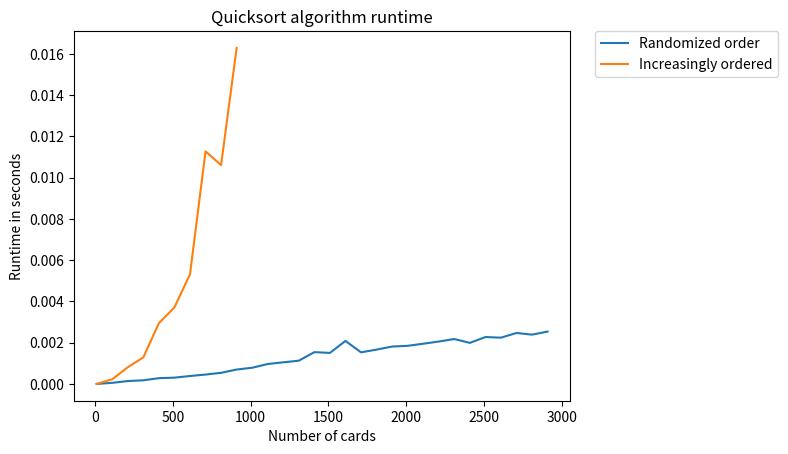

Write the Python code that produced this figure.
import random
import time
import matplotlib.pyplot as plt

def start_sort(myList):
    """Starts the quicksort by evaluating starting and 
       ending index of the list.
    
    Args:
        myList: List that is to be sorted.
    Returns:
        quicksort(myList, start, end): Calls the quicksort function.
        myList: List that is to be sorted.
        start: The starting index of the input list.
        end: The ending index of the list.
    """
    start = 0
    end = len(myList) - 1
    return quicksort(myList, start, end)

def quicksort(myList, start, end):
    """Regulates the pivot selection by calling the partition function
       and calls for further quicksorts of the halved lists.
    
    Args:
        myList: List that is to be sorted.
        start: The starting index of the list/partition.
        end: The ending index of the list/partition.
    Returns:
        Returns the sorted list.
    """
    if start < end:
        pivot = partition(myList, start, end)
        quicksort(myList, start, pivot-1)
        quicksort(myList, pivot+1, end)
    return myList

def partition(myList, start, end):
    """Moves the right and left pointer and changes the numbers
       within the list according to the Quicksort principle until 
       the pointers cross. The index for selecting the new pivot 
       is returned.
    
    Args:
        myList: List that is to be sorted.
        start: The starting index of the partition.
        end: The ending index of the partition.
    Returns:
        Returns index of the right pointer.
    """
    pivot = myList[start]
    left = start + 1
    right = end
    done = False
    while not done:
        while left <= right and myList[left] <= pivot:
            left = left + 1
        while myList[right] >= pivot and right >= left:
            right = right - 1
        if right < left:
            done = True
        else:
            myList[left], myList[right] = myList[right], myList[left]
    myList[start], myList[right] = myList[right], myList[start]
    return right   
    
# These functions are testing the runtime of the quicksort algorythm.

def create_cards(n, method):
    """Creats a list of cards and shuffles it.
    
    Args:
        n: The number of integers that should be in the list.
        method: The method the integers should be ordered in the
        list (shuffle, increasing, decreasing).
    Returns:
        A list of n integers.
    """
    if type(n) != int:
        print('Please use an integer for n!')
        return 
    if n <= 1:
        print('Please use a positive integer for n!')
        return
    if method not in ['inc', 'dec', 'shuffle']:
        print('Please use a valid method!')
        return
    if method == 'inc':
        cards = list(range(1, n+1))
    if method == 'dec':
        cards = list(range(n+1, 1, -1))
    if method == 'shuffle':
        cards = list(range(1, n+1))
        random.shuffle(cards) 
    return(cards)

def avg_time(n_iteration, n_cards, method):        
    """Returns the runtime of the quicksort algorythm.
    
    Args:
        n_iterations: The number of iterations.
        n_cards: The number of cards.
        method: the method the integers should be ordered in the
        list (shuffle, increasing, decreasing).
    Returns:
        average_time: The average runtime in seconds.
    """
    measure_time = []
    for i in range(0, n_iteration):
        cards = create_cards(n_cards, method)
        start = time.time()
        start_sort(cards)
        measure_time.append(time.time()-start)
    average_time = sum(measure_time)/len(measure_time)
    return(average_time)

# A sorting test is executed.

unordered_test_list = [214234, -3, 0, 0, 13, 3, 1000, 5, 133, 3, 5, 777, 1, 1000]
print(unordered_test_list)
print(start_sort(unordered_test_list))

# A runtime test with shuffled cards is executed.

print("Please wait some seconds for the runtime test... It's worth it!")
time_cards_rnd = []
number_cards_rnd = []
for n_cards in range(10, 3000, 100):
    time_in_sec = avg_time(30, n_cards, 'shuffle')
    time_cards_rnd.append(time_in_sec)
    number_cards_rnd.append(n_cards)
    
# A runtime test with increasingly ordered sets is executed.
    
time_cards_worst = []
number_cards_worst = []
for n_cards in range(10, 1000, 100):
    time_in_sec = avg_time(1, n_cards, 'inc')
    time_cards_worst.append(time_in_sec)
    number_cards_worst.append(n_cards)
    
# The results of the tests will be plotted in the following. 
    
plt.plot(number_cards_rnd, time_cards_rnd, label = 'Randomized order')
plt.plot(number_cards_worst, time_cards_worst, label = 'Increasingly ordered')
plt.xlabel("Number of cards")
plt.ylabel("Runtime in seconds")
plt.title("Quicksort algorithm runtime")
plt.legend(bbox_to_anchor=(1.05, 1), loc=2, borderaxespad=0.)
plt.show()

